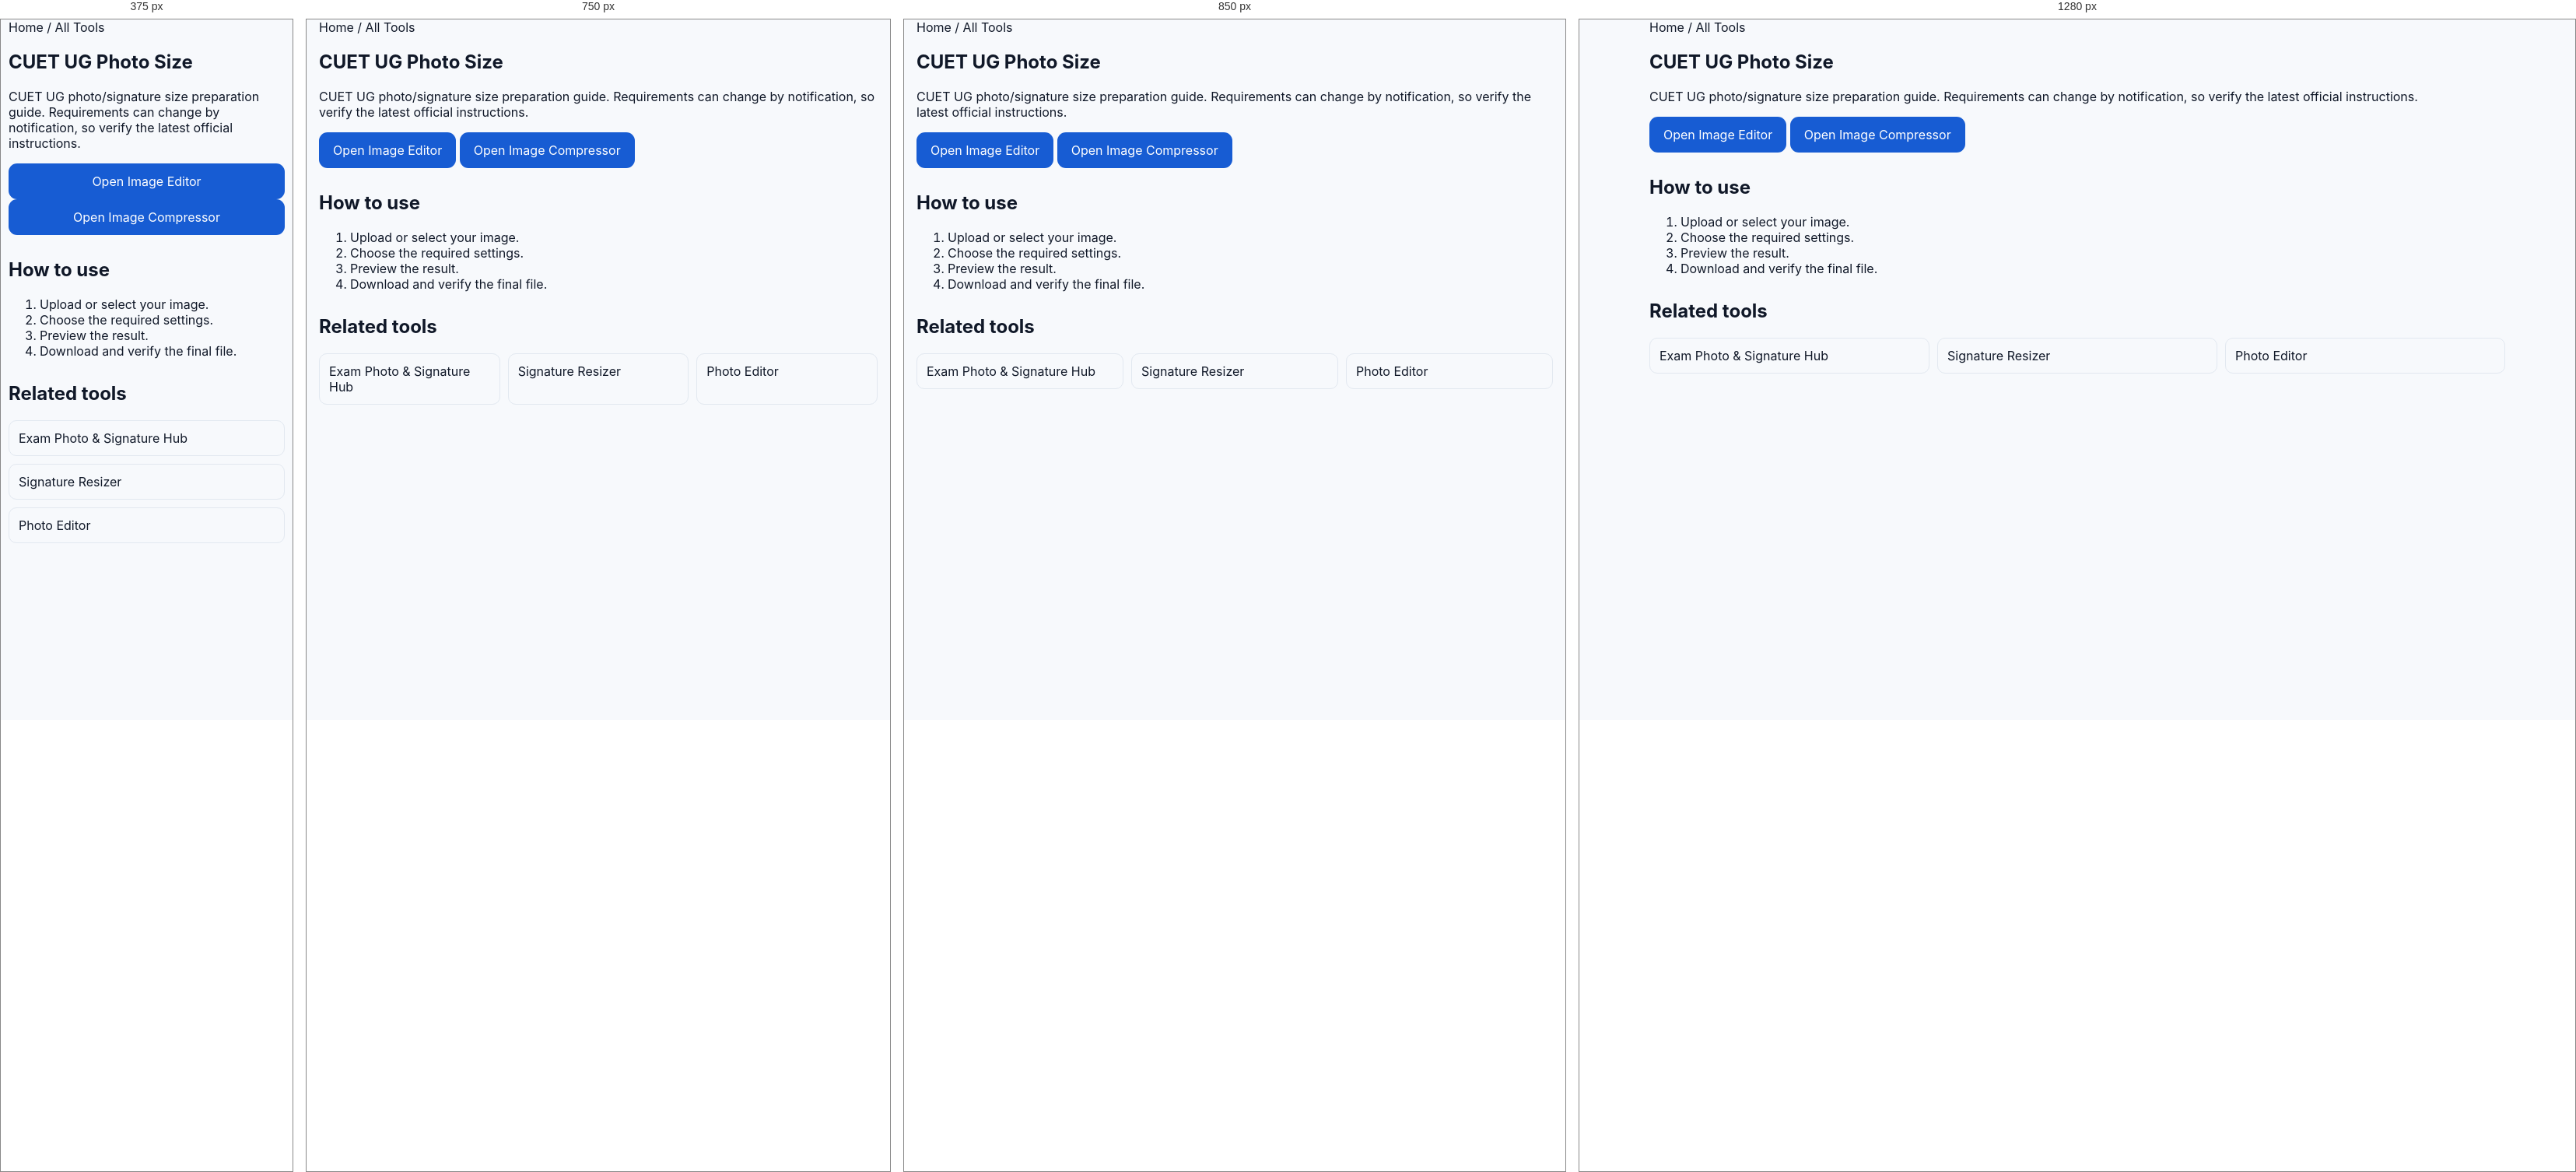
Rendered at 375 px, 750 px, 850 px and 1280 px, left to right.

<!-- file: index.html -->
<!doctype html><html lang="en"><head><meta charset="utf-8"><meta name="viewport" content="width=device-width,initial-scale=1"><title>CUET UG Photo Size | FormTools</title><meta name="description" content="CUET UG photo/signature size preparation guide. Requirements can change by notification, so verify the latest official instructions."><link rel="canonical" href="https://formtools.in/cuet-photo-size/"><link rel="stylesheet" href="/assets/style.css"><link rel="stylesheet" href="/assets/production.css"><link rel="stylesheet" href="/assets/seo-content.css"><script type="application/ld+json">{"@context": "https://schema.org", "@type": "WebApplication", "name": "CUET UG Photo Size", "url": "https://formtools.in/cuet-photo-size/", "description": "CUET UG photo/signature size preparation guide. Requirements can change by notification, so verify the latest official instructions.", "applicationCategory": "UtilitiesApplication", "offers": {"@type": "Offer", "price": "0", "priceCurrency": "USD"}}</script></head><body><main><section class="container"><nav><a href="/">Home</a> / <a href="/all-tools/">All Tools</a></nav><h1>CUET UG Photo Size</h1><p>CUET UG photo/signature size preparation guide. Requirements can change by notification, so verify the latest official instructions.</p><div class="ft-card"><p><a class="btn" href="/social-media-dp-maker/">Open Image Editor</a> <a class="btn" href="/image-compression-sizes/">Open Image Compressor</a></p></div><section class="ft-seo"><h2>How to use</h2><ol><li>Upload or select your image.</li><li>Choose the required settings.</li><li>Preview the result.</li><li>Download and verify the final file.</li></ol><h2>Related tools</h2><div class="ft-related"><a href="/photo-signature-exam-tools/">Exam Photo & Signature Hub</a><a href="/signature-resizer/">Signature Resizer</a><a href="/social-media-dp-maker/">Photo Editor</a></div></section></section></main>
<style>
.ft-smart-panel{margin:16px 0;padding:16px;border:1px solid #e5e7eb;border-radius:16px;background:#fff;box-shadow:0 6px 24px rgba(0,0,0,.06)}
.ft-spec-title{font-weight:700;margin-bottom:10px}.ft-spec-grid{display:grid;grid-template-columns:1fr 1fr;gap:8px;font-size:14px}.ft-spec-grid span{color:#64748b}.ft-spec-grid b{text-align:right}
@media(max-width:700px){.ft-smart-panel{padding:12px;border-radius:12px}.ft-spec-grid{font-size:13px}}
</style>

<script>
(function(){
"use strict";
const $=(s,r=document)=>r.querySelector(s), $$=(s,r=document)=>Array.from(r.querySelectorAll(s));
function text(v){return v==null?"":String(v);}
function ensure(id,html,after){
  if(document.getElementById(id)) return document.getElementById(id);
  const n=document.createElement("section"); n.id=id; n.className="ft-smart-panel"; n.innerHTML=html;
  (after?after.parentElement:document.querySelector("main")||document.body).appendChild(n); return n;
}
function sync(){
  const kb=$("#targetKB")||$("#target-kb")||$('input[name*="kb" i]');
  const dpi=$("#dpi")||$('select[name*="dpi" i]')||$('input[name*="dpi" i]');
  const unit=$("#unit")||$('select[name*="unit" i]');
  const w=$("#width")||$('input[name*="width" i]');
  const h=$("#height")||$('input[name*="height" i]');
  const btn=$("[data-compress]")||$(".compress-btn")||$('button[id*="compress" i]');
  if(btn&&kb){btn.textContent="Compress to "+(kb.value||kb.textContent||"Target")+" KB";}
  const spec=$("#ft-live-spec")||ensure("ft-live-spec",
    '<div class="ft-spec-title">Live Photo Specifications</div><div class="ft-spec-grid"><span>Width</span><b data-s="w">—</b><span>Height</span><b data-s="h">—</b><span>Unit</span><b data-s="unit">—</b><span>DPI</span><b data-s="dpi">—</b><span>Target</span><b data-s="kb">—</b></div>');
  if(spec){
    $('[data-s="w"]',spec).textContent=w?.value||"—";
    $('[data-s="h"]',spec).textContent=h?.value||"—";
    $('[data-s="unit"]',spec).textContent=unit?.value||"—";
    $('[data-s="dpi"]',spec).textContent=dpi?.value||"—";
    $('[data-s="kb"]',spec).textContent=kb?.value?kb.value+" KB":"—";
  }
}
document.addEventListener("input",sync); document.addEventListener("change",sync); window.addEventListener("load",sync); sync();
})();
</script>
</body></html>

/* @media block from style.css */
@media(max-width:900px){.grid4{grid-template-columns:repeat(2,1fr)}.grid3{grid-template-columns:1fr 1fr}.trust{grid-template-columns:1fr 1fr}.footer-grid{grid-template-columns:1fr 1fr}.nav{display:none}}

/* @media block from style.css */
@media(max-width:600px){.container{width:min(100% - 22px,1180px)}.hero{padding:52px 0 42px}.hero h1{letter-spacing:-2px}.searchbar{flex-direction:column}.searchbar .btn{width:100%}.grid4,.grid3,.trust,.controls,.preview{grid-template-columns:1fr}.section{padding:40px 0}.section-head{display:block}.view{display:inline-block;margin-top:10px}}

/* @media block from style.css */
@media(max-width:900px){.tool-layout{grid-template-columns:1fr}.related-tools{position:static}.advanced-controls{grid-template-columns:repeat(2,minmax(0,1fr))}}

/* @media block from style.css */
@media(max-width:560px){.advanced-controls{grid-template-columns:1fr}.advanced-controls .field.wide{grid-column:auto}.tool-layout{gap:14px}.related-tools{padding:15px}}

/* @media block from style.css */
@media(max-width:900px){
  .tool-layout{grid-template-columns:1fr}
  .related-tools{position:static}
}

/* @media block from style.css */
@media(max-width:700px){.compare-grid,.compare-info{grid-template-columns:1fr}}

/* @media block from style.css */
@media(max-width:800px){.upload-detail-card{grid-template-columns:1fr 1fr}}

/* @media block from style.css */
@media(max-width:500px){.upload-detail-card{grid-template-columns:1fr}}

/* @media block from style.css */
@media(max-width:800px){.compare-card{grid-template-columns:1fr}}

/* @media block from production.css */
@media(max-width:640px){.container{width:calc(100% - 20px)}.tool-row{display:grid;grid-template-columns:1fr}.tool-row>*{width:100%}.dropzone{padding:22px 12px}.btn{width:100%}table{display:block;overflow-x:auto;white-space:nowrap}}

/* @media block from seo-content.css */
@media(max-width:640px){.ft-seo{padding:0}.ft-related{grid-template-columns:1fr}}